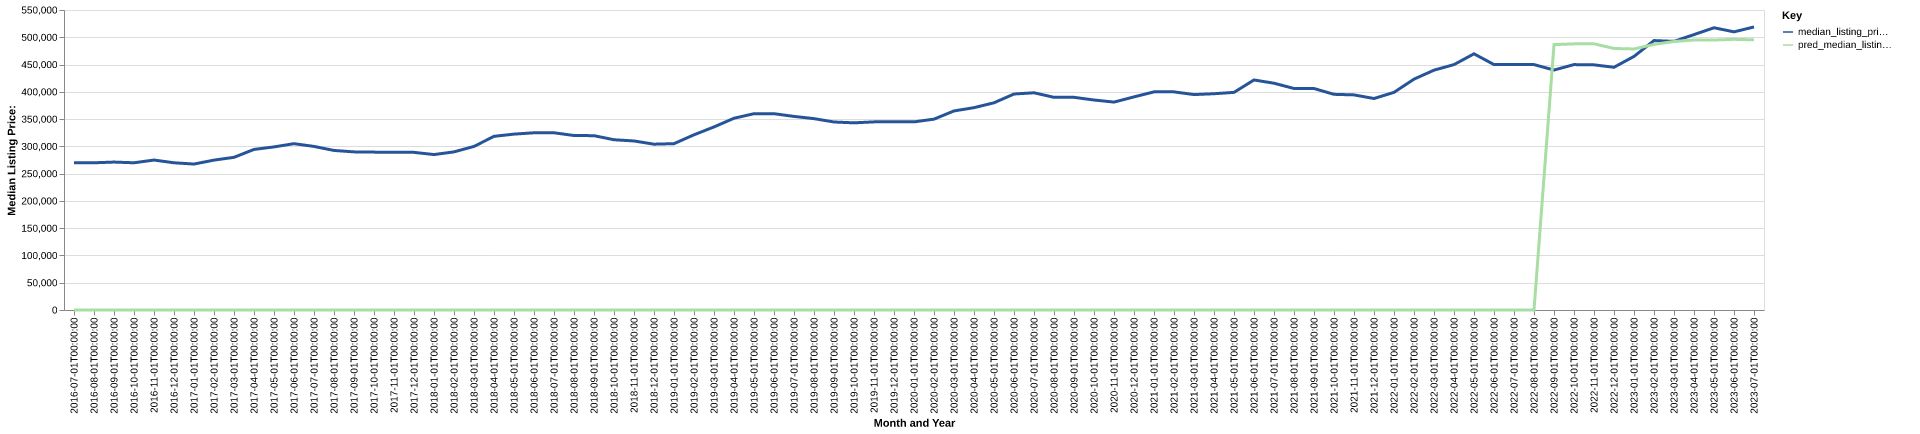

The table this chart was drawn from, first rows:
date, time_idx, median_listing_price, thirty_year_interest_rate_five, month, county_name, active_listing_count, median_days_on_market, pred_median_listing_price, month_year
2016-07-01, 0, 269900, 3.72, 7, Worcester, MA-CT, 3406, 57.0, 0, Jul-2016
2016-08-01, 1, 269900, 3.73, 8, Worcester, MA-CT, 3349, 63.0, 0, Aug-2016
2016-09-01, 2, 271200, 3.66, 9, Worcester, MA-CT, 3355, 64.0, 0, Sep-2016
2016-10-01, 3, 269900, 3.64, 10, Worcester, MA-CT, 3321, 61.0, 0, Oct-2016
2016-11-01, 4, 274900, 3.66, 11, Worcester, MA-CT, 3026, 66.0, 0, Nov-2016
2016-12-01, 5, 269900, 3.48, 12, Worcester, MA-CT, 2588, 75.0, 0, Dec-2016
2017-01-01, 6, 267575, 3.45, 1, Worcester, MA-CT, 2310, 82.0, 0, Jan-2017
2017-02-01, 7, 274800, 3.5, 2, Worcester, MA-CT, 2247, 73.0, 0, Feb-2017
2017-03-01, 8, 279900, 3.52, 3, Worcester, MA-CT, 2263, 54.0, 0, Mar-2017
2017-04-01, 9, 294400, 4.03, 4, Worcester, MA-CT, 2348, 44.0, 0, Apr-2017
2017-05-01, 10, 299000, 4.32, 5, Worcester, MA-CT, 2498, 44.0, 0, May-2017
2017-06-01, 11, 304950, 4.2, 6, Worcester, MA-CT, 2663, 44.0, 0, Jun-2017
2017-07-01, 12, 299900, 4.19, 7, Worcester, MA-CT, 2724, 47.0, 0, Jul-2017
2017-08-01, 13, 292500, 4.3, 8, Worcester, MA-CT, 2825, 52.0, 0, Aug-2017
2017-09-01, 14, 289900, 4.1, 9, Worcester, MA-CT, 2973, 53.0, 0, Sep-2017
2017-10-01, 15, 289450, 4.05, 10, Worcester, MA-CT, 2901, 54.0, 0, Oct-2017
2017-11-01, 16, 289000, 3.94, 11, Worcester, MA-CT, 2664, 59.0, 0, Nov-2017
2017-12-01, 17, 289000, 4.03, 12, Worcester, MA-CT, 2262, 69.0, 0, Dec-2017
2018-01-01, 18, 284975, 3.93, 1, Worcester, MA-CT, 1935, 80.0, 0, Jan-2018
2018-02-01, 19, 289900, 3.83, 2, Worcester, MA-CT, 1825, 75.0, 0, Feb-2018
2018-03-01, 20, 299900, 3.94, 3, Worcester, MA-CT, 1851, 47.0, 0, Mar-2018
2018-04-01, 21, 318375, 3.95, 4, Worcester, MA-CT, 2007, 39.0, 0, Apr-2018
2018-05-01, 22, 322450, 3.99, 5, Worcester, MA-CT, 2257, 33.0, 0, May-2018
2018-06-01, 23, 324900, 4.15, 6, Worcester, MA-CT, 2596, 37.0, 0, Jun-2018
2018-07-01, 24, 324900, 4.4, 7, Worcester, MA-CT, 2717, 44.0, 0, Jul-2018
2018-08-01, 25, 319900, 4.46, 8, Worcester, MA-CT, 2825, 51.0, 0, Aug-2018
2018-09-01, 26, 319606, 4.58, 9, Worcester, MA-CT, 3034, 51.0, 0, Sep-2018
2018-10-01, 27, 312125, 4.66, 10, Worcester, MA-CT, 3048, 54.0, 0, Oct-2018
2018-11-01, 28, 309900, 4.62, 11, Worcester, MA-CT, 2874, 60.0, 0, Nov-2018
2018-12-01, 29, 304000, 4.54, 12, Worcester, MA-CT, 2403, 70.0, 0, Dec-2018
2019-01-01, 30, 304969, 4.6, 1, Worcester, MA-CT, 2046, 79.0, 0, Jan-2019
2019-02-01, 31, 321200, 4.72, 2, Worcester, MA-CT, 1900, 78.0, 0, Feb-2019
2019-03-01, 32, 335614, 4.9, 3, Worcester, MA-CT, 1939, 60.0, 0, Mar-2019
2019-04-01, 33, 351550, 4.94, 4, Worcester, MA-CT, 2039, 39.0, 0, Apr-2019
2019-05-01, 34, 359900, 4.75, 5, Worcester, MA-CT, 2299, 38.0, 0, May-2019
2019-06-01, 35, 359900, 4.51, 6, Worcester, MA-CT, 2534, 39.0, 0, Jun-2019
2019-07-01, 36, 354900, 4.41, 7, Worcester, MA-CT, 2550, 48.0, 0, Jul-2019
2019-08-01, 37, 350809, 4.41, 8, Worcester, MA-CT, 2561, 52.0, 0, Aug-2019
2019-09-01, 38, 344673, 4.2, 9, Worcester, MA-CT, 2597, 53.0, 0, Sep-2019
2019-10-01, 39, 343132, 4.14, 10, Worcester, MA-CT, 2602, 52.0, 0, Oct-2019
2019-11-01, 40, 344900, 3.84, 11, Worcester, MA-CT, 2359, 58.0, 0, Nov-2019
2019-12-01, 41, 344950, 3.81, 12, Worcester, MA-CT, 1906, 75.0, 0, Dec-2019
2020-01-01, 42, 344900, 3.75, 1, Worcester, MA-CT, 1626, 79.0, 0, Jan-2020
2020-02-01, 43, 349900, 3.73, 2, Worcester, MA-CT, 1459, 58.0, 0, Feb-2020
2020-03-01, 44, 364950, 3.78, 3, Worcester, MA-CT, 1532, 35.0, 0, Mar-2020
2020-04-01, 45, 370950, 3.75, 4, Worcester, MA-CT, 1548, 44.0, 0, Apr-2020
2020-05-01, 46, 379900, 3.74, 5, Worcester, MA-CT, 1593, 52.0, 0, May-2020
2020-06-01, 47, 395973, 3.72, 6, Worcester, MA-CT, 1446, 41.0, 0, Jun-2020
2020-07-01, 48, 398225, 3.49, 7, Worcester, MA-CT, 1302, 37.0, 0, Jul-2020
2020-08-01, 49, 389900, 3.65, 8, Worcester, MA-CT, 1185, 36.0, 0, Aug-2020
2020-09-01, 50, 389900, 3.33, 9, Worcester, MA-CT, 1188, 26.0, 0, Sep-2020
2020-10-01, 51, 385000, 3.28, 10, Worcester, MA-CT, 1206, 26.0, 0, Oct-2020
2020-11-01, 52, 381150, 3.21, 11, Worcester, MA-CT, 1078, 43.0, 0, Nov-2020
2020-12-01, 53, 390700, 3.07, 12, Worcester, MA-CT, 922.0, 54.0, 0, Dec-2020
2021-01-01, 54, 399900, 2.99, 1, Worcester, MA-CT, 697.0, 54.0, 0, Jan-2021
2021-02-01, 55, 399900, 2.93, 2, Worcester, MA-CT, 583.0, 47.0, 0, Feb-2021
2021-03-01, 56, 394950, 2.88, 3, Worcester, MA-CT, 639.0, 16.0, 0, Mar-2021
2021-04-01, 57, 396500, 2.84, 4, Worcester, MA-CT, 707.0, 15.0, 0, Apr-2021
2021-05-01, 58, 399000, 2.71, 5, Worcester, MA-CT, 767.0, 15.0, 0, May-2021
2021-06-01, 59, 421725, 2.79, 6, Worcester, MA-CT, 900.0, 16.0, 0, Jun-2021
... 25 more rows
